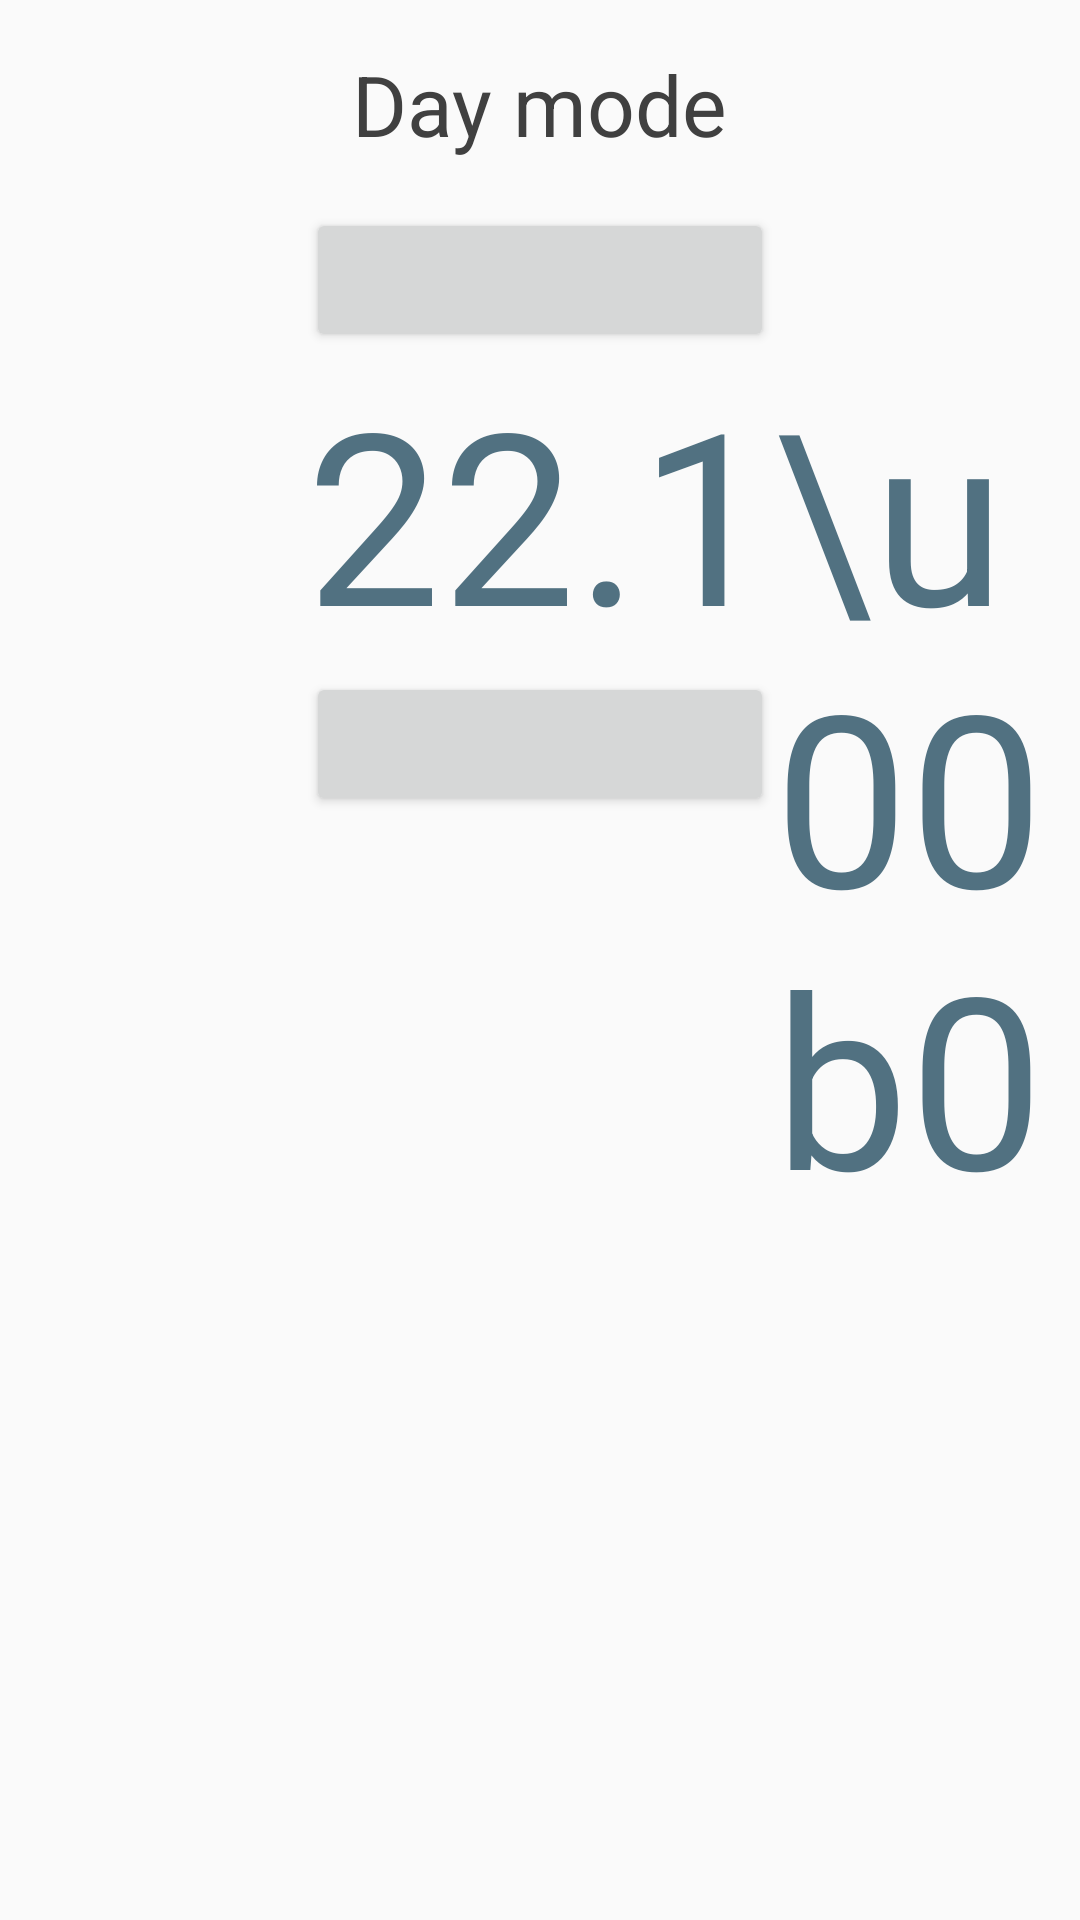

The Android layout XML behind this screen, and the referenced resources:
<!-- AndroidManifest.xml: application theme AppTheme -->
<!-- res/layout/mode_settings.xml -->
<?xml version="1.0" encoding="utf-8"?>
<LinearLayout xmlns:android="http://schemas.android.com/apk/res/android"
    android:orientation="vertical" android:layout_width="match_parent"
    android:layout_height="wrap_content">

    <TextView
        android:layout_width="wrap_content"
        android:layout_height="wrap_content"
        android:textAppearance="?android:attr/textAppearanceSmall"
        android:text="Day mode"
        android:id="@+id/name"
        android:textSize="28dp"
        android:textColor="#404040"
        android:layout_marginTop="16dp"
        android:layout_below="@+id/section_label"
        android:layout_centerHorizontal="true"
        android:layout_gravity="center_horizontal" />

    <RelativeLayout
        android:layout_width="match_parent"
        android:layout_height="match_parent"
        android:layout_gravity="center_horizontal"
        android:id="@+id/temperature"
        android:layout_marginTop="16dp">

        <TextView
            android:layout_width="wrap_content"
            android:layout_height="wrap_content"
            android:textAppearance="?android:attr/textAppearanceSmall"
            android:text="\u00b0"
            android:id="@+id/degree"
            android:textSize="80dp"
            android:textColor="#ff517181"
            android:layout_gravity="right|bottom"
            android:layout_alignTop="@+id/value"
            android:layout_toRightOf="@+id/value"
            android:layout_toEndOf="@+id/value" />

        <TextView
            android:layout_width="wrap_content"
            android:layout_height="wrap_content"
            android:textAppearance="?android:attr/textAppearanceSmall"
            android:text="22.1"
            android:id="@+id/value"
            android:textSize="80dp"
            android:textColor="#ff517181"
            android:layout_gravity="center"
            android:layout_below="@+id/button2"
            android:layout_centerHorizontal="true" />

        <Button
            android:layout_width="wrap_content"
            android:layout_height="wrap_content"
            android:id="@+id/button"
            android:layout_below="@+id/value"
            android:layout_alignLeft="@+id/value"
            android:layout_alignStart="@+id/value"
            android:layout_alignRight="@+id/value"
            android:layout_alignEnd="@+id/value" />

        <Button
            android:layout_width="wrap_content"
            android:layout_height="wrap_content"
            android:id="@+id/button2"
            android:layout_alignParentTop="true"
            android:layout_alignLeft="@+id/value"
            android:layout_alignStart="@+id/value"
            android:layout_alignRight="@+id/value"
            android:layout_alignEnd="@+id/value" />

    </RelativeLayout>

</LinearLayout>
<!-- resources referenced by this layout -->
<resources>
  <style name="AppTheme" parent="Theme.AppCompat.Light.DarkActionBar">
          
          <item name="android:textAllCaps">false</item>
  
  
  
      </style>
</resources>
